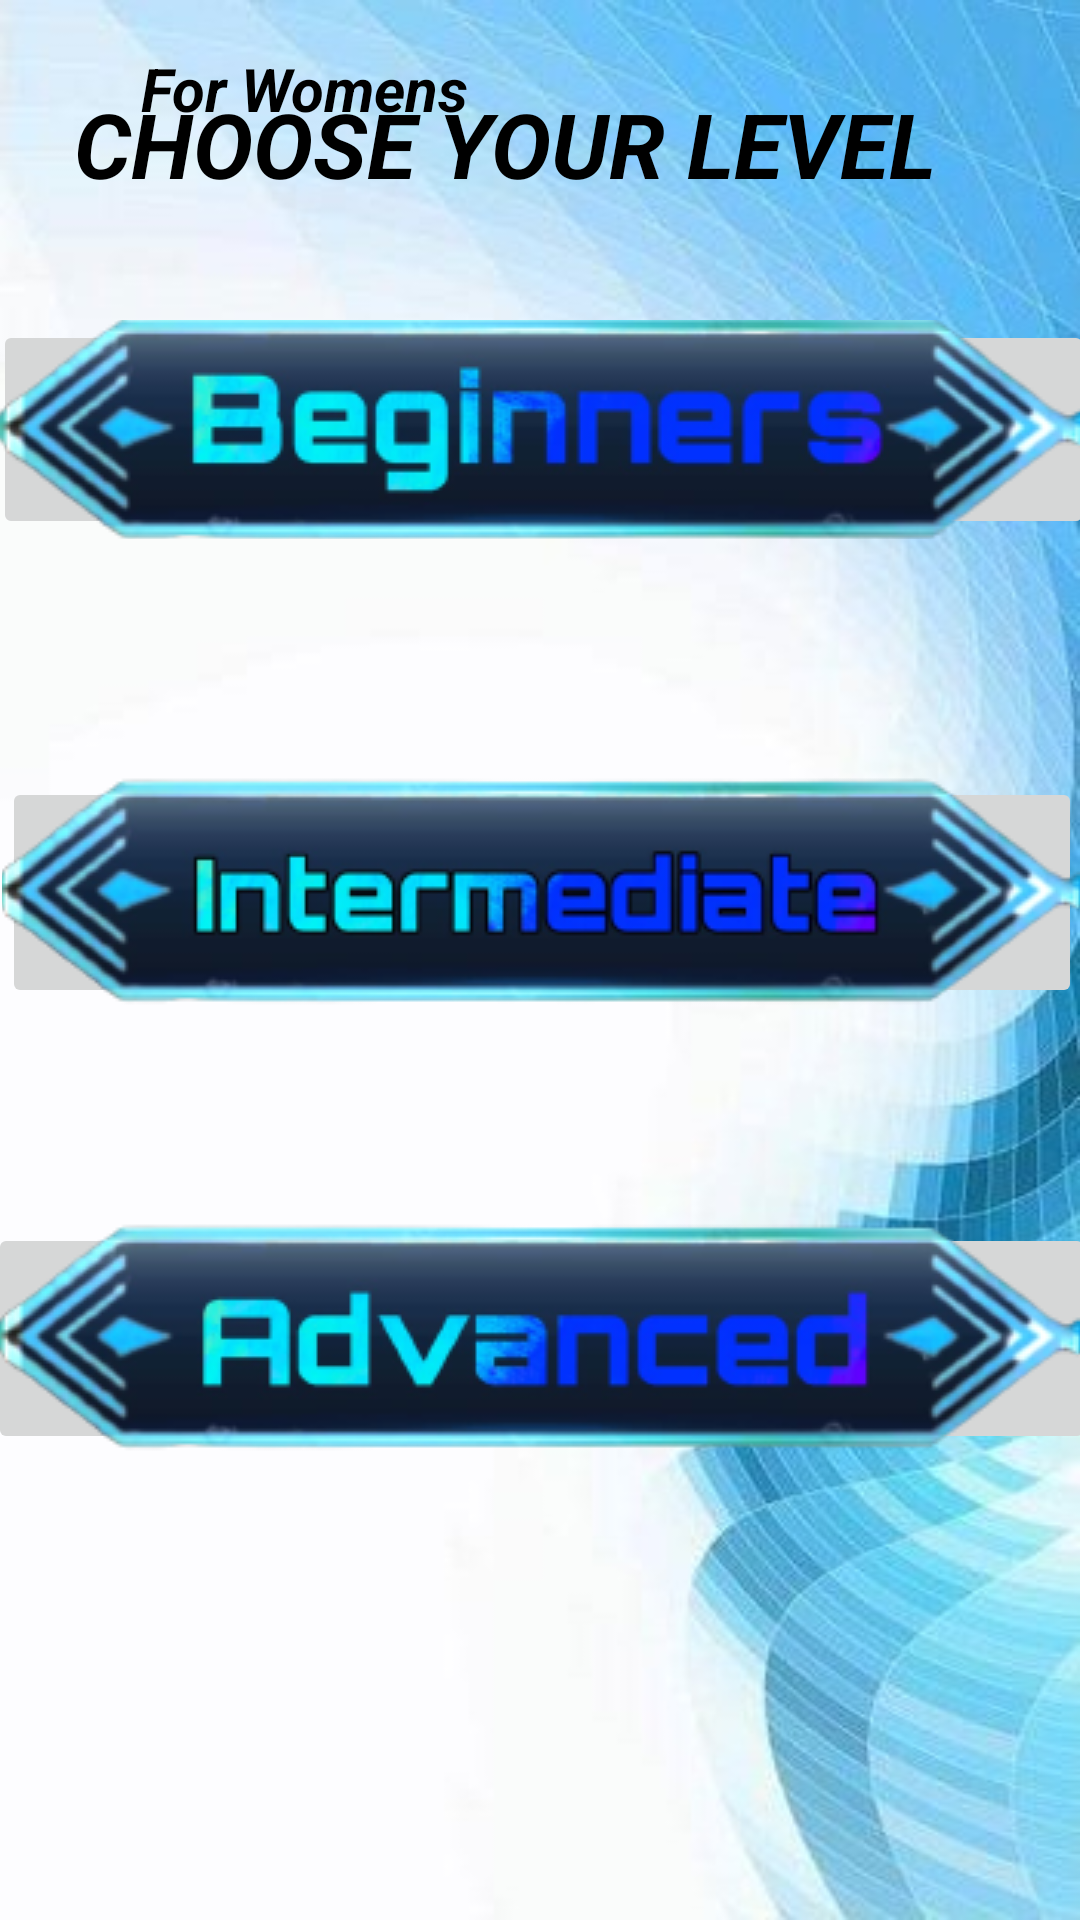

Write the Android layout XML for this screen, with the resource values it uses.
<!-- AndroidManifest.xml: application theme Theme.YOGA -->
<!-- res/layout/activity_yogaw3.xml -->
<?xml version="1.0" encoding="utf-8"?>
<androidx.constraintlayout.widget.ConstraintLayout xmlns:android="http://schemas.android.com/apk/res/android"
    xmlns:app="http://schemas.android.com/apk/res-auto"
    xmlns:tools="http://schemas.android.com/tools"
    android:layout_width="match_parent"
    android:layout_height="match_parent"
    android:background="@drawable/back3"
    tools:context=".YOGAW2">

    <ImageButton
        android:id="@+id/button"
        android:layout_width="369dp"
        android:layout_height="77dp"
        android:layout_marginStart="45dp"
        android:layout_marginEnd="45dp"
        android:layout_marginBottom="117dp"
        android:src="@drawable/ad"
        android:text="Advanced"
        android:textColor="@color/white"
        android:textSize="30dp"
        android:textStyle="bold|italic"
        app:layout_constraintBottom_toBottomOf="parent"
        app:layout_constraintEnd_toEndOf="parent"
        app:layout_constraintStart_toStartOf="parent"
        app:layout_constraintTop_toBottomOf="@+id/button4" />

    <TextView
        android:id="@+id/button2"
        android:layout_width="299dp"
        android:layout_height="0dp"
        android:layout_marginStart="45dp"
        android:layout_marginEnd="45dp"
        android:layout_marginBottom="572dp"
        android:gravity="center"
        android:text="CHOOSE YOUR LEVEL"
        android:textColor="@color/black"
        android:textSize="30dp"
        android:textStyle="bold|italic"
        android:visibility="visible"
        app:layout_constraintBottom_toBottomOf="parent"
        app:layout_constraintEnd_toEndOf="parent"
        app:layout_constraintHorizontal_bias="0.909"
        app:layout_constraintStart_toStartOf="parent" />

    <ImageButton
        android:id="@+id/button3"
        android:layout_width="367dp"
        android:layout_height="73dp"
        android:layout_marginStart="45dp"
        android:layout_marginEnd="45dp"
        android:layout_marginBottom="41dp"
        android:src="@drawable/be"
        android:text="BEGINNER"
        android:textColor="@color/white"
        android:textSize="30dp"
        android:textStyle="bold|italic"
        app:layout_constraintBottom_toTopOf="@+id/button4"
        app:layout_constraintEnd_toEndOf="parent"
        app:layout_constraintHorizontal_bias="0.494"
        app:layout_constraintStart_toStartOf="parent"
        app:layout_constraintTop_toBottomOf="@+id/button2" />

    <ImageButton
        android:id="@+id/button4"
        android:layout_width="360dp"
        android:layout_height="77dp"
        android:layout_marginStart="45dp"
        android:layout_marginEnd="45dp"
        android:layout_marginBottom="33dp"
        android:src="@drawable/id"
        android:text="Intermidiate"
        android:textSize="25dp"
        android:textStyle="bold|italic"
        app:layout_constraintBottom_toTopOf="@+id/button"
        app:layout_constraintEnd_toEndOf="parent"
        app:layout_constraintHorizontal_bias="0.494"
        app:layout_constraintStart_toStartOf="parent"
        app:layout_constraintTop_toBottomOf="@+id/button3" />

    <TextView
        android:id="@+id/textView18"
        android:layout_width="wrap_content"
        android:layout_height="wrap_content"
        android:layout_marginStart="47dp"
        android:layout_marginTop="16dp"
        android:text="For Womens"
        android:textColor="@color/black"
        android:textSize="20dp"
        android:textStyle="bold|italic"
        app:layout_constraintStart_toStartOf="parent"
        app:layout_constraintTop_toTopOf="parent"
        tools:ignore="MissingConstraints" />


</androidx.constraintlayout.widget.ConstraintLayout>
<!-- resources referenced by this layout -->
<resources>
  <!-- drawable ad: png bitmap (drawable-v24, 45252 bytes) -->
  <!-- drawable back3: jpeg bitmap (drawable-v24, 50514 bytes) -->
  <!-- drawable be: png bitmap (drawable-v24, 46481 bytes) -->
  <!-- drawable id: png bitmap (drawable-v24, 44594 bytes) -->
  <style name="Theme.YOGA" parent="Theme.MaterialComponents.DayNight.DarkActionBar">
          
          <item name="colorPrimary">@color/purple_500</item>
          <item name="colorPrimaryVariant">@color/purple_700</item>
          <item name="colorOnPrimary">@color/white</item>
          
          <item name="colorSecondary">@color/teal_200</item>
          <item name="colorSecondaryVariant">@color/teal_700</item>
          <item name="colorOnSecondary">@color/black</item>
          
          <item name="android:statusBarColor">?attr/colorPrimaryVariant</item>
          
      </style>
  <!-- not gathered from this repository: default colours our renderer supplied (Android Studio template values) -->
  <color name="purple_500">#FF6200EE</color>
  <color name="purple_700">#FF3700B3</color>
  <color name="teal_200">#FF03DAC5</color>
  <color name="teal_700">#FF018786</color>
  <color name="black">#FF000000</color>
  <color name="white">#FFFFFFFF</color>
</resources>
